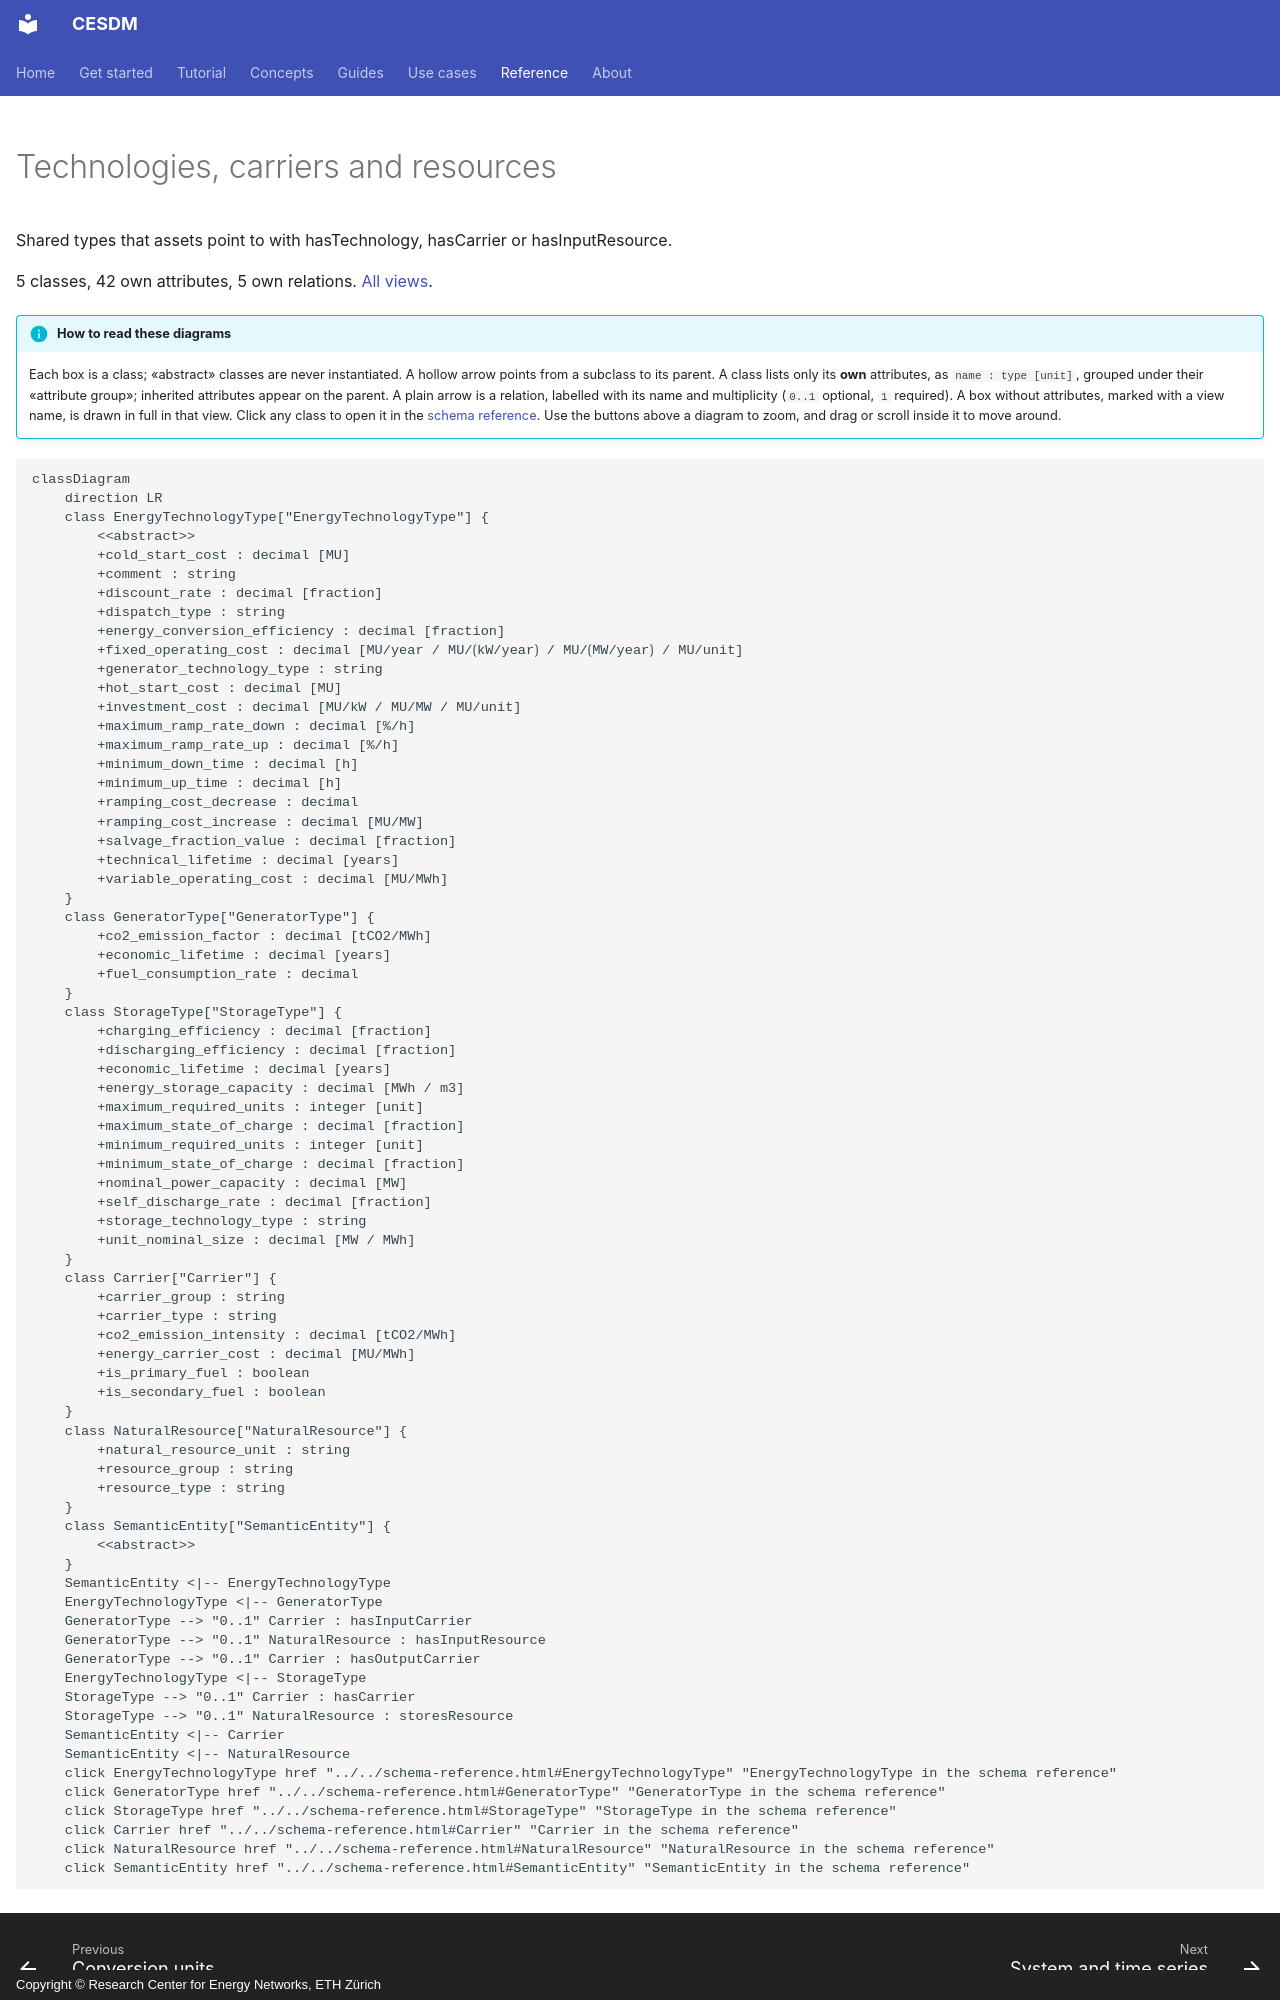

repository: cesdm/cesdm-toolbox · page: reference/schema-diagrams/technologies/index.html · generator: mkdocs · copyright: Copyright © Research Center for Energy Networks, ETH Zürich

---
hide:
  - navigation
  - toc
---

<!-- AUTO-GENERATED by tools/generate_schema_diagrams.py — do not edit by hand. -->

# Technologies, carriers and resources

Shared types that assets point to with hasTechnology, hasCarrier or hasInputResource.

5 classes, 42 own attributes, 5 own relations. [All views](index.md).

!!! info "How to read these diagrams"
    Each box is a class; «abstract» classes are never instantiated. A hollow arrow points from a subclass
    to its parent. A class lists only its **own** attributes, as `name : type [unit]`, grouped under their
    «attribute group»; inherited attributes appear on the parent. A plain arrow is a relation, labelled with
    its name and multiplicity (`0..1` optional, `1` required). A box without attributes, marked with a view
    name, is drawn in full in that view. Click any class to open it in the [schema reference](../schema-reference.html).
    Use the buttons above a diagram to zoom, and drag or scroll inside it to move around.
